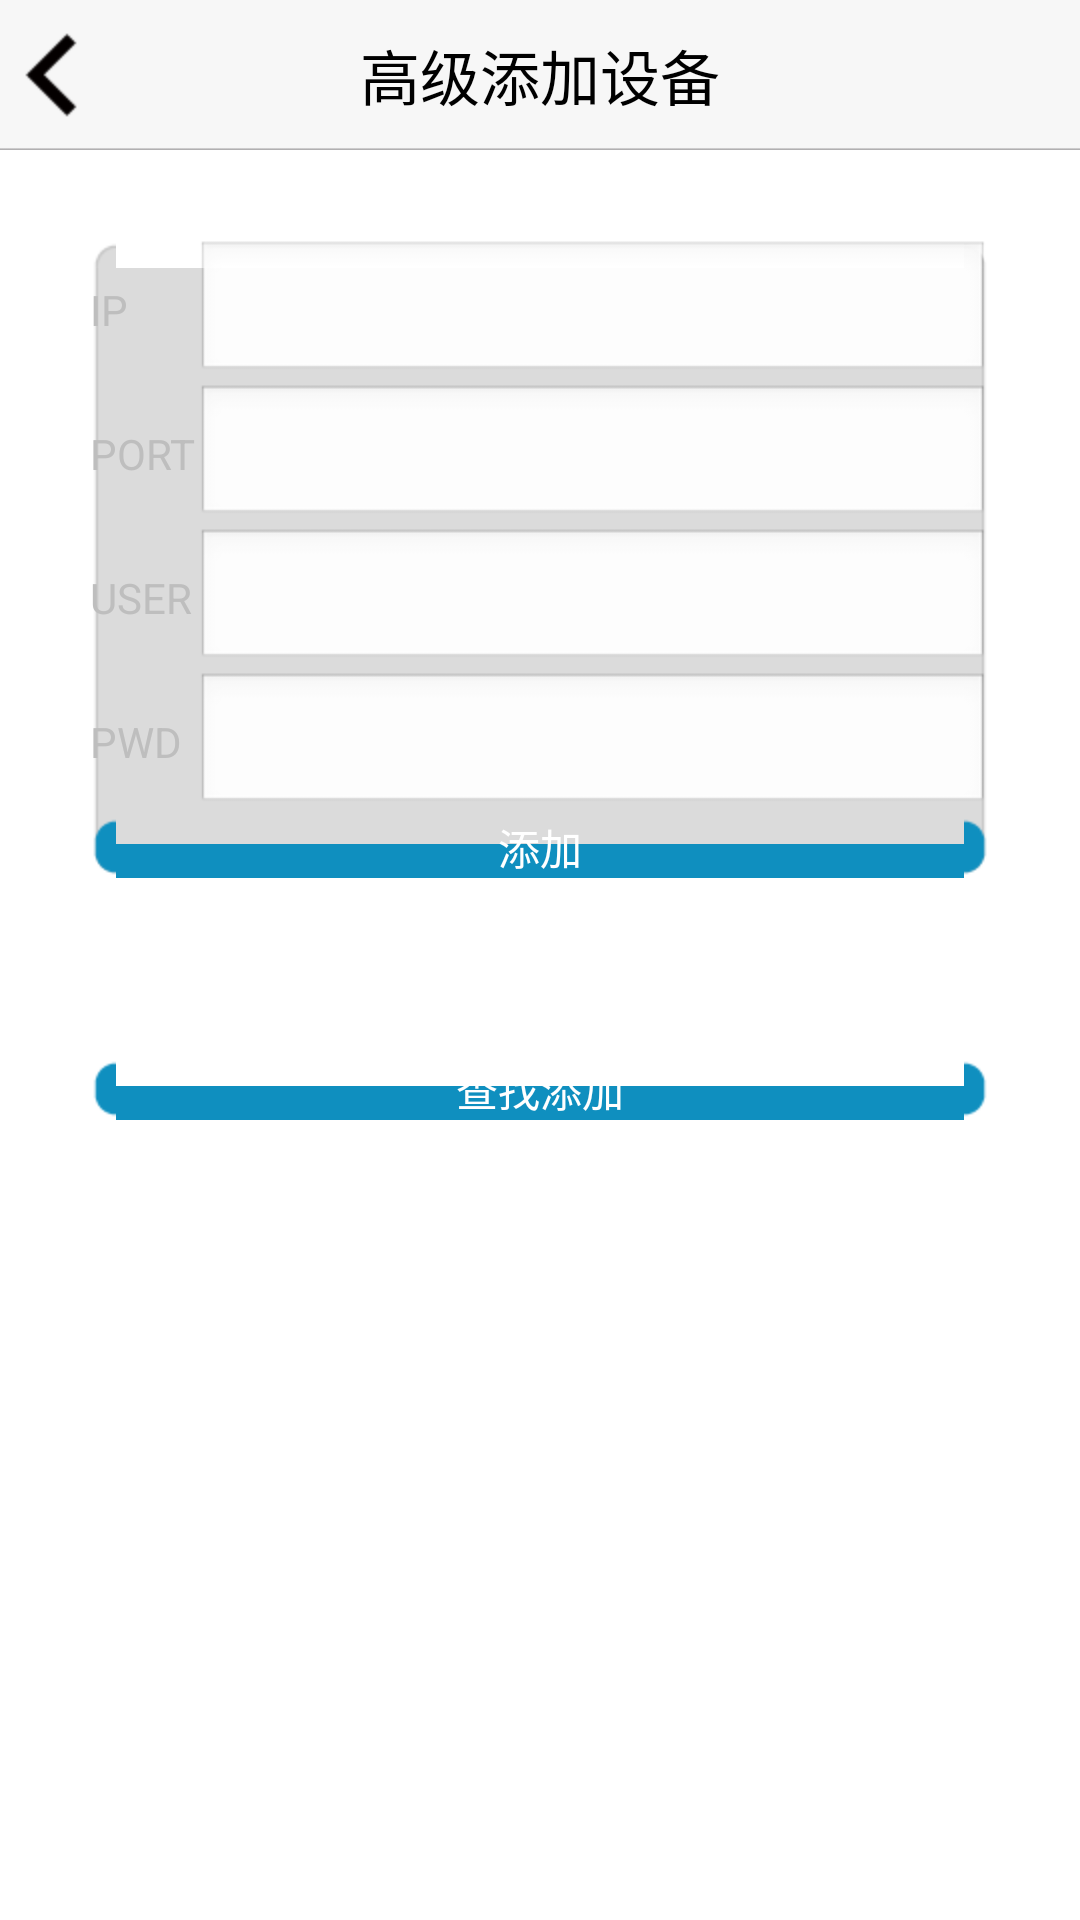

Layout XML and referenced resources for this Android screen:
<!-- AndroidManifest.xml: application theme android:Theme.NoTitleBar -->
<!-- res/layout/ui17.xml -->
<?xml version="1.0" encoding="utf-8"?>

<LinearLayout xmlns:android="http://schemas.android.com/apk/res/android"
    android:layout_width="match_parent"
    android:layout_height="match_parent"
    android:background="@color/app"
    android:orientation="vertical" >

    <RelativeLayout
        android:layout_width="wrap_content"
        android:layout_height="wrap_content" >

        <TextView
            android:text="@string/advanced_add_device"
            style="@style/title_text" />

        <TextView
            android:id="@+id/ui17_back"
            android:layout_width="wrap_content"
            android:layout_height="wrap_content"
            android:layout_alignParentLeft="true"
            android:layout_centerVertical="true"
            android:background="@drawable/back" />
    </RelativeLayout>
    
    <LinearLayout
        android:layout_width="fill_parent"
        android:layout_height="wrap_content"
        android:layout_margin="30dip"
        android:background="@drawable/dir"
        android:orientation="vertical" >

        <TableLayout
            android:layout_width="fill_parent"
            android:layout_height="wrap_content" >

            <TableRow
                android:layout_width="fill_parent"
                android:layout_height="wrap_content" >

                <TextView
                    android:layout_width="wrap_content"
                    android:layout_height="wrap_content"
                    android:text="@string/ip" />

                <EditText
                    android:id="@+id/ui17_ip"
                    android:layout_width="fill_parent"
                    android:layout_height="wrap_content"
                    android:layout_weight="1"
                    android:hint="" />
            </TableRow>

            <TableRow>

                <TextView
                    android:layout_width="wrap_content"
                    android:layout_height="wrap_content"
                    android:text="@string/port" />

                <EditText
                    android:id="@+id/ui17_port"
                    android:layout_width="fill_parent"
                    android:layout_height="wrap_content"
                    android:layout_weight="1"
                    android:hint="" />
            </TableRow>

            <TableRow>

                <TextView
                    android:layout_width="wrap_content"
                    android:layout_height="wrap_content"
                    android:text="@string/user" />

                <EditText
                    android:id="@+id/ui17_user"
                    android:layout_width="fill_parent"
                    android:layout_height="wrap_content"
                    android:layout_weight="1"
                    android:hint="" />
            </TableRow>

            <TableRow>

                <TextView
                    android:layout_width="wrap_content"
                    android:layout_height="wrap_content"
                    android:text="@string/pwd" />

                <EditText
                    android:id="@+id/ui17_pwd"
                    android:layout_width="fill_parent"
                    android:layout_height="wrap_content"
                    android:layout_weight="1"
                    android:hint="" />
            </TableRow>
        </TableLayout>

        <Button
            android:id="@+id/ui17_add"
            style="@style/common_button"
            android:layout_width="fill_parent"
            android:layout_height="wrap_content"
            android:text="@string/add" />
    </LinearLayout>

    <Button
        android:id="@+id/ui17_find_add"
        style="@style/common_button"
        android:layout_width="fill_parent"
        android:layout_height="wrap_content"
        android:layout_margin="30dip"
        android:text="@string/find_add" />

</LinearLayout>
<!-- resources referenced by this layout -->
<resources>
  <color name="app">#ffffff</color>
  <!-- drawable back: png bitmap (drawable-hdpi, 373 bytes) -->
  <string name="add">添加</string>
  <string name="advanced_add_device">高级添加设备</string>
  <string name="find_add">查找添加</string>
  <string name="ip">IP</string>
  <string name="port">PORT</string>
  <string name="pwd">PWD</string>
  <string name="user">USER</string>
  <style name="common_button">
          <item name="android:textColor">@android:color/white</item>
          <item name="android:background">@drawable/common_button_bg</item>
      </style>
  <style name="title_text">
          <item name="android:textColor">@color/title_text</item>
          <item name="android:textSize">@dimen/middle_text</item>
          <item name="android:background">@drawable/title_bg</item>
          <item name="android:gravity">center</item>
          <item name="android:layout_width">fill_parent</item>
          <item name="android:layout_height">50dip</item>
      </style>
  <!-- drawable common_button_bg (drawable) -->
  <?xml version="1.0" encoding="utf-8"?>
  
  <selector xmlns:android="http://schemas.android.com/apk/res/android">
  
      <item android:drawable="@drawable/common_button_pressed" android:state_pressed="true"/>
      <item android:drawable="@drawable/common_button" android:state_pressed="false"/>
  
  </selector>
  <color name="title_text">#000000</color>
  <dimen name="middle_text">20sp</dimen>
  <!-- drawable title_bg: png bitmap (drawable-hdpi, 120 bytes) -->
</resources>
